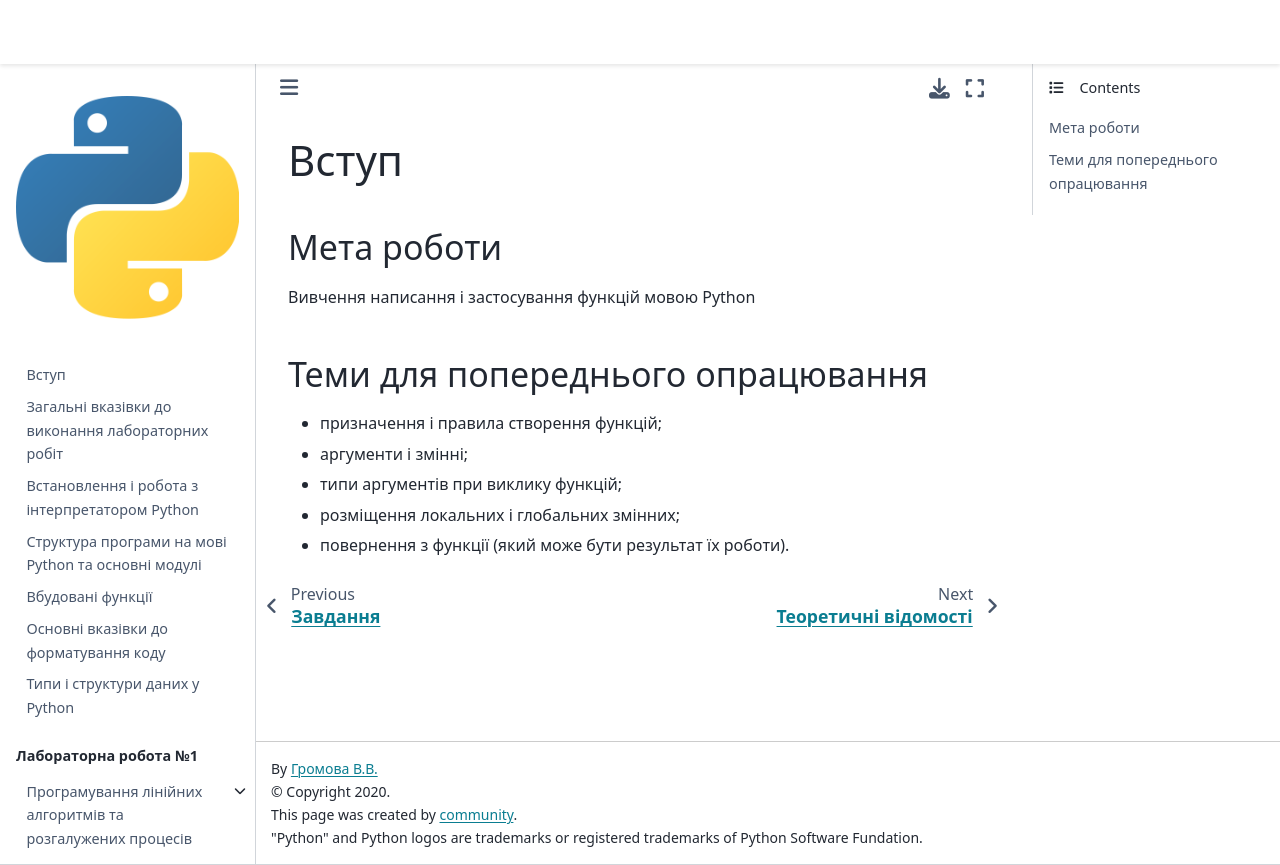

repository: kpi-fpm-pma/python-labs-book · page: content/lab5/intro.html · generator: jekyll

# Вступ
## Мета роботи
Вивчення написання і застосування функцій мовою Python

## Теми для попереднього опрацювання
- призначення і правила створення функцій;
- аргументи і змінні;
- типи аргументів при виклику функцій;
- розміщення локальних і глобальних змінних;
- повернення з функції (який може бути результат їх роботи).
